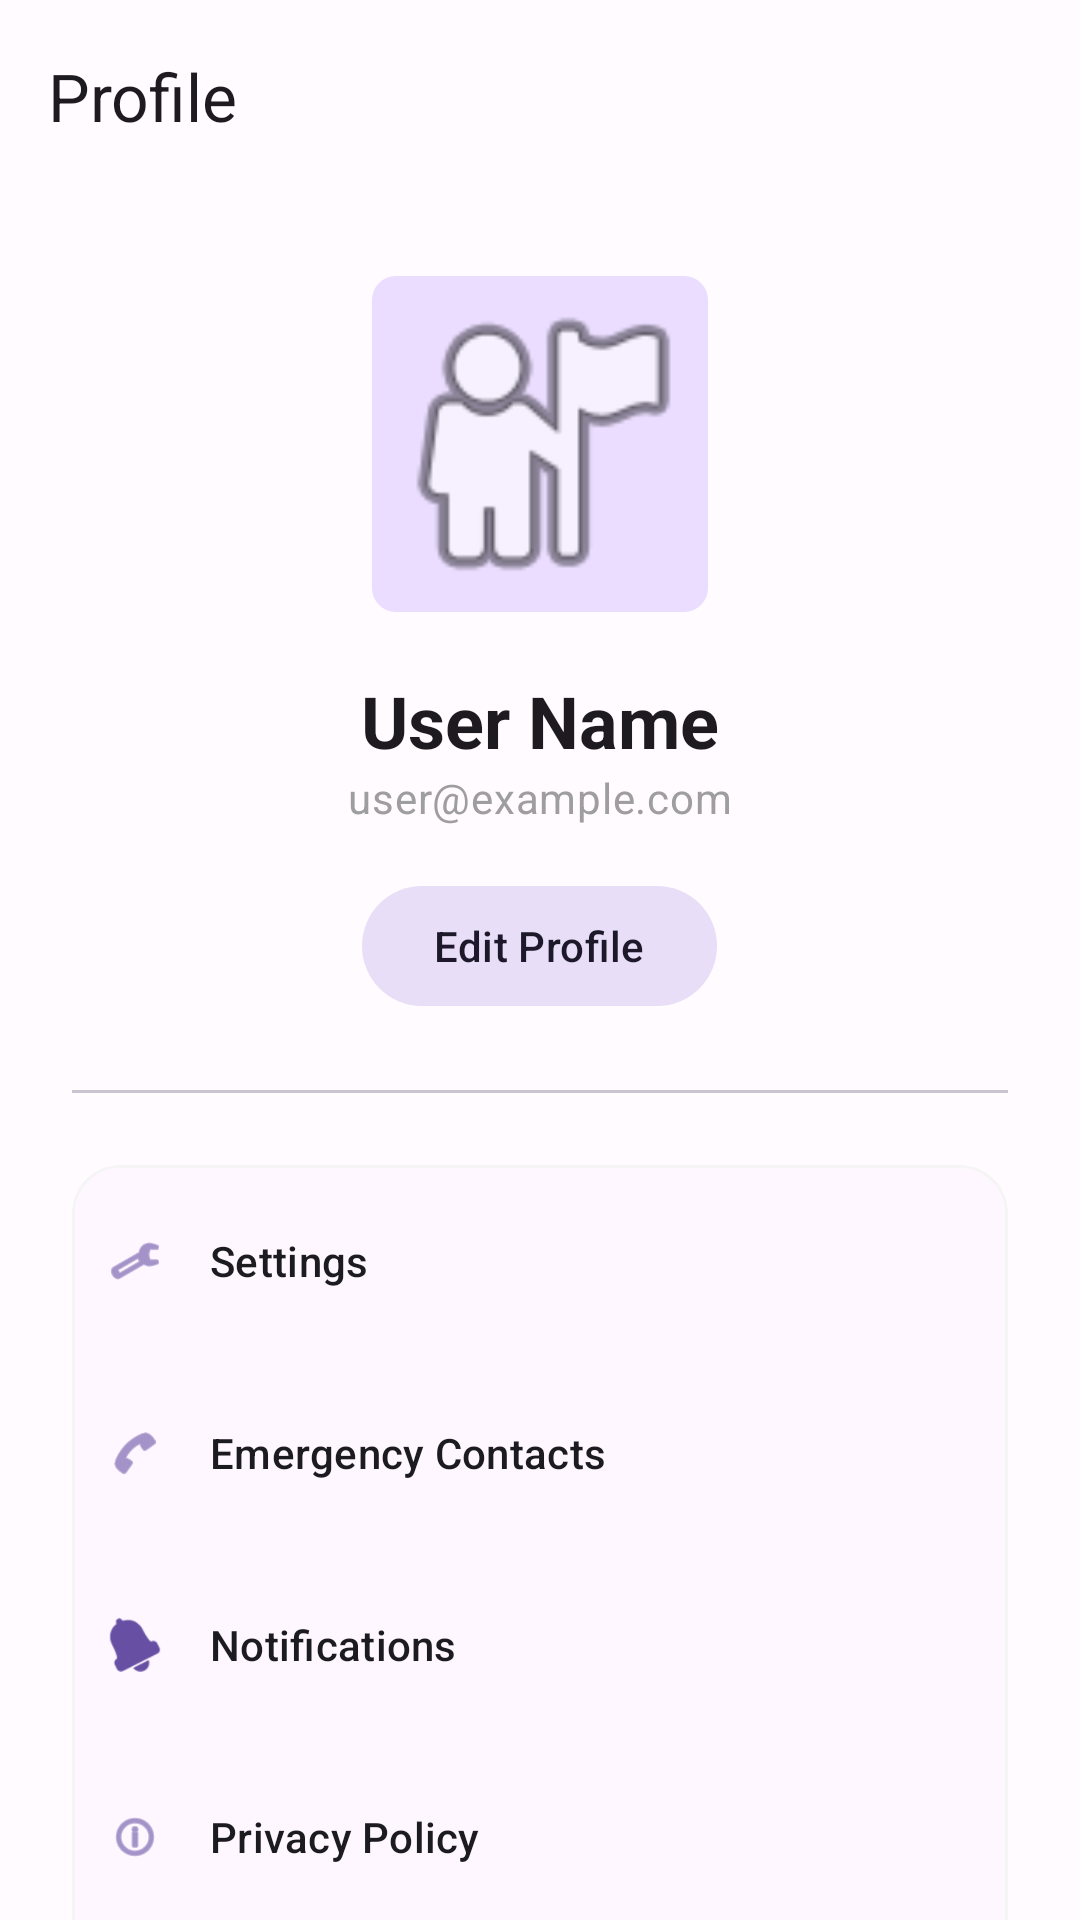

Layout XML and referenced resources for this Android screen:
<!-- AndroidManifest.xml: application theme Theme.MindShield -->
<!-- res/layout/fragment_profile.xml -->
<?xml version="1.0" encoding="utf-8"?>
<LinearLayout xmlns:android="http://schemas.android.com/apk/res/android"
    xmlns:app="http://schemas.android.com/apk/res-auto"
    android:layout_width="match_parent"
    android:layout_height="match_parent"
    android:orientation="vertical"
    android:background="@color/background">

    <com.google.android.material.appbar.MaterialToolbar
        android:id="@+id/toolbar"
        android:layout_width="match_parent"
        android:layout_height="?attr/actionBarSize"
        app:title="Profile" />

    <androidx.core.widget.NestedScrollView
        android:layout_width="match_parent"
        android:layout_height="match_parent">

        <LinearLayout
            android:layout_width="match_parent"
            android:layout_height="wrap_content"
            android:gravity="center_horizontal"
            android:orientation="vertical"
            android:padding="24dp">

            <com.google.android.material.imageview.ShapeableImageView
                android:id="@+id/ivProfile"
                android:layout_width="120dp"
                android:layout_height="120dp"
                android:background="@color/primary_container"
                android:padding="4dp"
                app:shapeAppearanceOverlay="@style/ShapeAppearance.Material3.LargeComponent"
                android:src="@android:drawable/ic_menu_myplaces" />

            <TextView
                android:id="@+id/tvName"
                android:layout_width="wrap_content"
                android:layout_height="wrap_content"
                android:layout_marginTop="16dp"
                android:text="User Name"
                android:textAppearance="@style/TextAppearance.Material3.HeadlineSmall"
                android:textStyle="bold" />

            <TextView
                android:id="@+id/tvEmail"
                android:layout_width="wrap_content"
                android:layout_height="wrap_content"
                android:text="user@example.com"
                android:textAppearance="@style/TextAppearance.Material3.BodyMedium"
                android:textColor="@color/gray_medium" />

            <com.google.android.material.button.MaterialButton
                android:id="@+id/btnEditProfile"
                style="@style/Widget.Material3.Button.TonalButton"
                android:layout_width="wrap_content"
                android:layout_height="wrap_content"
                android:layout_marginTop="16dp"
                android:text="Edit Profile" />

            <com.google.android.material.divider.MaterialDivider
                android:layout_width="match_parent"
                android:layout_height="wrap_content"
                android:layout_marginVertical="24dp" />

            <com.google.android.material.card.MaterialCardView
                android:layout_width="match_parent"
                android:layout_height="wrap_content"
                app:cardCornerRadius="16dp"
                app:cardElevation="0dp"
                app:strokeWidth="1dp"
                app:strokeColor="@color/gray_light">

                <LinearLayout
                    android:layout_width="match_parent"
                    android:layout_height="wrap_content"
                    android:orientation="vertical">

                    <com.google.android.material.button.MaterialButton
                        android:id="@+id/btnSettings"
                        style="@style/Widget.Material3.Button.TextButton"
                        android:layout_width="match_parent"
                        android:layout_height="64dp"
                        android:gravity="start|center_vertical"
                        android:text="Settings"
                        android:textColor="@color/on_surface"
                        app:icon="@android:drawable/ic_menu_preferences"
                        app:iconPadding="16dp" />

                    <com.google.android.material.button.MaterialButton
                        android:id="@+id/btnEmergencyContacts"
                        style="@style/Widget.Material3.Button.TextButton"
                        android:layout_width="match_parent"
                        android:layout_height="64dp"
                        android:gravity="start|center_vertical"
                        android:text="Emergency Contacts"
                        android:textColor="@color/on_surface"
                        app:icon="@android:drawable/ic_menu_call"
                        app:iconPadding="16dp" />

                    <com.google.android.material.button.MaterialButton
                        android:id="@+id/btnNotifications"
                        style="@style/Widget.Material3.Button.TextButton"
                        android:layout_width="match_parent"
                        android:layout_height="64dp"
                        android:gravity="start|center_vertical"
                        android:text="Notifications"
                        android:textColor="@color/on_surface"
                        app:icon="@android:drawable/ic_popup_reminder"
                        app:iconPadding="16dp" />

                    <com.google.android.material.button.MaterialButton
                        android:id="@+id/btnPrivacy"
                        style="@style/Widget.Material3.Button.TextButton"
                        android:layout_width="match_parent"
                        android:layout_height="64dp"
                        android:gravity="start|center_vertical"
                        android:text="Privacy Policy"
                        android:textColor="@color/on_surface"
                        app:icon="@android:drawable/ic_menu_info_details"
                        app:iconPadding="16dp" />

                    <com.google.android.material.button.MaterialButton
                        style="@style/Widget.Material3.Button.TextButton"
                        android:id="@+id/btnLogout"
                        android:layout_width="match_parent"
                        android:layout_height="64dp"
                        android:gravity="start|center_vertical"
                        android:text="Log Out"
                        android:textColor="@color/error"
                        app:icon="@android:drawable/ic_lock_power_off"
                        app:iconPadding="16dp"
                        app:iconTint="@color/error" />

                </LinearLayout>

            </com.google.android.material.card.MaterialCardView>

        </LinearLayout>
    </androidx.core.widget.NestedScrollView>

</LinearLayout>
<!-- resources referenced by this layout -->
<resources>
  <color name="background">#FFFBFE</color>
  <color name="error">#B3261E</color>
  <color name="gray_light">#F5F5F5</color>
  <color name="gray_medium">#9E9E9E</color>
  <color name="on_surface">#1C1B1F</color>
  <color name="primary_container">#EADDFF</color>
  <style name="Theme.MindShield" parent="Base.Theme.MindShield" />
  <style name="Base.Theme.MindShield" parent="Theme.Material3.DayNight.NoActionBar">
          <item name="colorPrimary">@color/primary</item>
          <item name="colorOnPrimary">@color/on_primary</item>
          <item name="colorPrimaryContainer">@color/primary_container</item>
          <item name="colorOnPrimaryContainer">@color/on_primary_container</item>
  
          <item name="colorSecondary">@color/secondary</item>
          <item name="colorOnSecondary">@color/on_secondary</item>
          <item name="colorSecondaryContainer">@color/secondary_container</item>
          <item name="colorOnSecondaryContainer">@color/on_secondary_container</item>
  
          <item name="colorTertiary">@color/tertiary</item>
          <item name="colorOnTertiary">@color/on_tertiary</item>
          <item name="colorTertiaryContainer">@color/tertiary_container</item>
          <item name="colorOnTertiaryContainer">@color/on_tertiary_container</item>
  
          <item name="android:navigationBarColor">@android:color/transparent</item>
          <item name="android:statusBarColor">@android:color/transparent</item>
          <item name="android:windowLightStatusBar">true</item>
      </style>
  <color name="primary">#6750A4</color>
  <color name="on_primary">#FFFFFF</color>
  <color name="on_primary_container">#21005D</color>
  <color name="secondary">#625B71</color>
  <color name="on_secondary">#FFFFFF</color>
  <color name="secondary_container">#E8DEF8</color>
  <color name="on_secondary_container">#1D192B</color>
  <color name="tertiary">#7D5260</color>
  <color name="on_tertiary">#FFFFFF</color>
  <color name="tertiary_container">#FFD8E4</color>
  <color name="on_tertiary_container">#31111D</color>
</resources>
